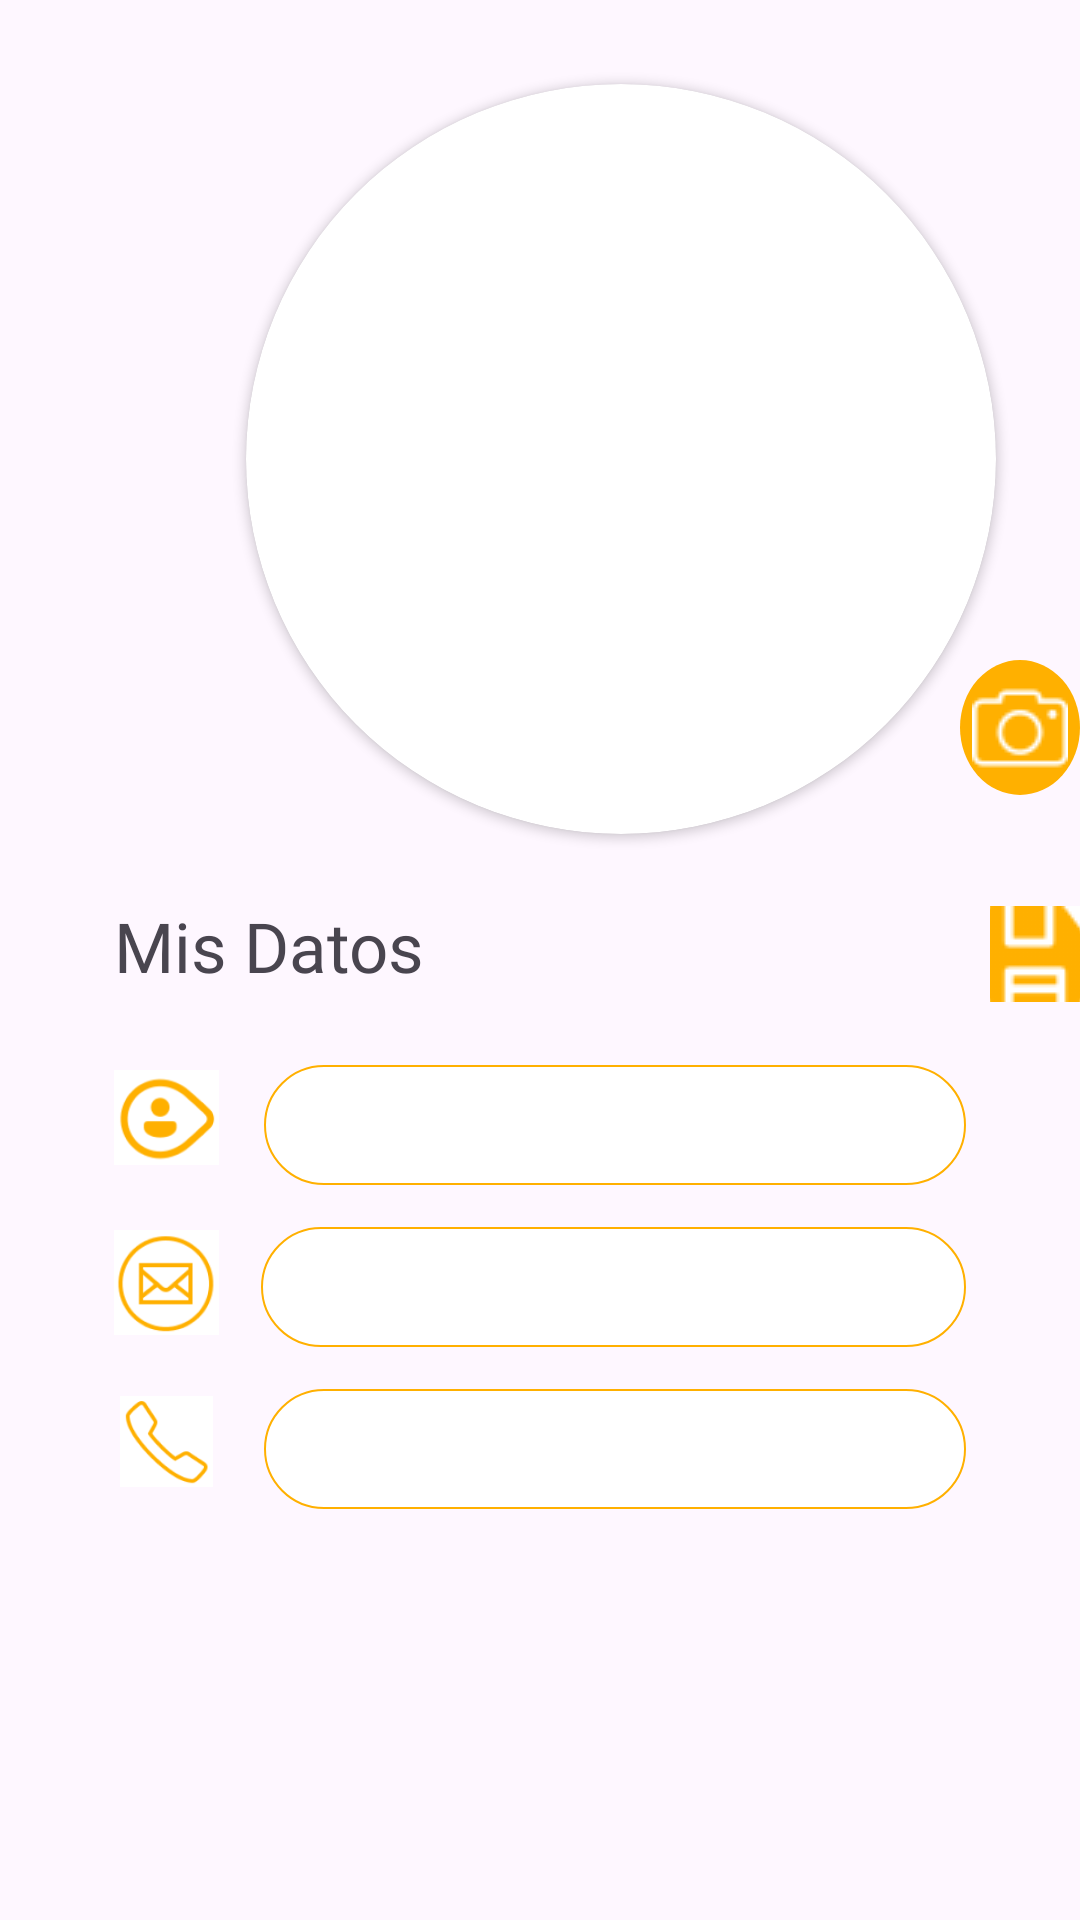

Reconstruct the res/layout file that produces this screen, plus the resources it refers to.
<!-- AndroidManifest.xml: application theme Theme.Planificacionturismoia -->
<!-- res/layout/activity_usuario.xml -->
<?xml version="1.0" encoding="utf-8"?>
<androidx.constraintlayout.widget.ConstraintLayout xmlns:android="http://schemas.android.com/apk/res/android"
    xmlns:app="http://schemas.android.com/apk/res-auto"
    xmlns:tools="http://schemas.android.com/tools"
    android:layout_width="match_parent"
    android:layout_height="match_parent"
    tools:context=".UsuarioActivity">

    <RelativeLayout
        android:layout_width="match_parent"
        android:layout_height="match_parent">

        <ImageButton
            android:id="@+id/imageButtonRetroceder"
            android:layout_width="wrap_content"
            android:layout_height="wrap_content"
            android:layout_alignParentStart="true"
            android:layout_alignParentTop="true"
            android:layout_marginStart="16dp"
            android:layout_marginTop="16dp"
            android:layout_marginEnd="16dp"
            android:layout_marginBottom="16dp"
            android:backgroundTint="#00FFFFFF"
            android:src="@drawable/retroceder" />

        <androidx.cardview.widget.CardView
            android:layout_width="250dp"
            android:layout_height="250dp"
            android:layout_marginStart="82dp"
            android:layout_marginTop="28dp"
            app:cardCornerRadius="150dp">

            <ImageView
                android:id="@+id/ivFotoEditar"
                android:scaleType="centerCrop"
                android:layout_width="match_parent"
                android:layout_height="match_parent"
                android:layout_alignParentStart="true"
                android:layout_alignParentTop="true"
                android:src="@drawable/perfil_de_usuario" />

        </androidx.cardview.widget.CardView>

        <ImageButton
            android:id="@+id/imageButtonEditarFoto"
            android:layout_width="wrap_content"
            android:layout_height="wrap_content"
            android:layout_marginStart="320dp"
            android:layout_marginTop="220dp"
            android:background="@drawable/circular_background"
            android:src="@drawable/camara" />

        <TextView
            android:id="@+id/textDatosTitulo"
            android:layout_width="167dp"
            android:layout_height="wrap_content"
            android:layout_alignParentStart="true"
            android:layout_marginStart="38dp"
            android:layout_marginTop="300dp"
            android:text="Mis Datos"
            android:fontFamily="@font/martel_normal"
            android:textSize="23sp"/>

        <ImageButton
            android:id="@+id/imageButtomGuardar"
            android:layout_width="wrap_content"
            android:layout_height="wrap_content"
            android:layout_marginStart="330dp"
            android:layout_marginTop="302dp"
            android:background="#FFFFFF"
            android:onClick="editar"
            android:src="@drawable/guardar_perfil" />

        <ImageView
            android:id="@+id/imageView3"
            android:layout_width="35dp"
            android:layout_height="35dp"
            android:layout_alignParentStart="true"
            android:layout_alignParentTop="true"
            android:layout_marginStart="38dp"
            android:layout_marginTop="355dp"
            android:src="@drawable/nombre_usuario2" />

        <EditText
            android:id="@+id/textNombreEditar"
            android:layout_width="match_parent"
            android:layout_height="40dp"
            android:background="@drawable/edittext_border"
            android:inputType="text"
            android:paddingStart="15dp"
            android:paddingEnd="15dp"
            android:layout_alignParentTop="true"
            android:layout_alignParentEnd="true"
            android:layout_marginStart="15dp"
            android:layout_marginEnd="38dp"
            android:layout_marginTop="355dp"
            android:layout_toEndOf="@+id/imageView3"

            android:fontFamily="@font/martel_normal"
            android:textSize="15sp"/>

        <ImageView
            android:id="@+id/imageView5"
            android:layout_width="35dp"
            android:layout_height="35dp"
            android:layout_below="@+id/imageView3"
            android:layout_alignParentStart="true"
            android:layout_marginStart="38dp"
            android:layout_marginTop="20dp"
            android:src="@drawable/correo2" />

        <EditText
            android:id="@+id/textCorreoEditar"
            android:layout_width="match_parent"
            android:layout_height="40dp"
            android:background="@drawable/edittext_border"
            android:inputType="textEmailAddress"
            android:paddingStart="15dp"
            android:paddingEnd="15dp"
            android:layout_below="@+id/textNombreEditar"
            android:layout_alignParentEnd="true"
            android:layout_marginStart="14dp"
            android:layout_marginEnd="38dp"
            android:layout_marginTop="14dp"
            android:layout_toEndOf="@+id/imageView5"

            android:fontFamily="@font/martel_normal"
            android:textSize="15sp"/>

        <ImageView
            android:id="@+id/imageView8"
            android:layout_width="31dp"
            android:layout_height="31dp"
            android:layout_below="@+id/imageView5"
            android:layout_alignParentStart="true"
            android:layout_marginStart="40dp"
            android:layout_marginTop="20dp"
            android:src="@drawable/cel2" />

        <EditText
            android:id="@+id/textCelEditar"
            android:layout_width="match_parent"
            android:layout_height="40dp"
            android:background="@drawable/edittext_border"
            android:inputType="phone"
            android:paddingStart="15dp"
            android:paddingEnd="15dp"
            android:layout_below="@+id/textCorreoEditar"
            android:layout_alignParentEnd="true"
            android:layout_marginStart="17dp"
            android:layout_marginEnd="38dp"
            android:layout_marginTop="14dp"
            android:digits="0123456789"
            android:maxLength="9"
            android:layout_toEndOf="@+id/imageView8"

            android:fontFamily="@font/martel_normal"
            android:textSize="15sp" />

    </RelativeLayout>

</androidx.constraintlayout.widget.ConstraintLayout>
<!-- resources referenced by this layout -->
<resources>
  <!-- drawable camara: png bitmap (drawable, 964 bytes) -->
  <!-- drawable cel2: png bitmap (drawable, 5729 bytes) -->
  <!-- drawable circular_background (drawable) -->
  <?xml version="1.0" encoding="utf-8"?>
  <shape xmlns:android="http://schemas.android.com/apk/res/android"
      android:shape="oval">
      <solid android:color="#FFB000" />
      <size android:width="45dp" android:height="45dp" /> 
  </shape>
  <!-- drawable correo2: png bitmap (drawable, 7015 bytes) -->
  <!-- drawable edittext_border (drawable) -->
  <?xml version="1.0" encoding="utf-8"?>
  <layer-list xmlns:android="http://schemas.android.com/apk/res/android">
      <item>
          <shape android:shape="rectangle">
              <solid android:color="@color/white" /> 
              <stroke
                  android:width="0.7dp"
                  android:color="#FFB000" />
              <corners android:radius="300dp" /> 
          </shape>
      </item>
  </layer-list>
  <!-- drawable guardar_perfil: png bitmap (drawable, 847 bytes) -->
  <!-- drawable nombre_usuario2: png bitmap (drawable, 5323 bytes) -->
  <style name="Theme.Planificacionturismoia" parent="Base.Theme.Planificacionturismoia" />
  <color name="white">#FFFFFFFF</color>
  <style name="Base.Theme.Planificacionturismoia" parent="Theme.Material3.DayNight.NoActionBar">
          
          
          <item name="android:statusBarColor">@color/colorStatusBar</item>
      </style>
  <color name="colorStatusBar">#FF000000</color>
</resources>
